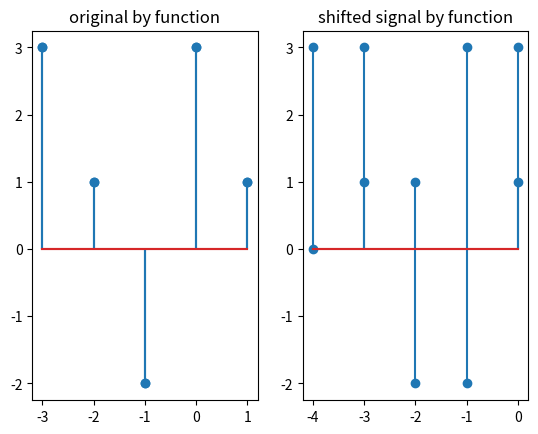

Python code for this plot:
import numpy as np
import matplotlib.pyplot as plt

t=np.arange(-3,2,1)
signal = np.array([3, 1, -2, 3, 1])

shift = 1
shifted_signal = np.zeros_like(signal)
if shift > 0:
    shifted_signal[shift:] = signal[:-shift]
else:
    shifted_signal[:shift] = signal[-shift:]

plt.subplot(1,2,1)
plt.title("original signal")
new_time=t-shift
plt.stem(t,signal)
plt.subplot(1,2,2)
plt.title("shifted signal:-")
plt.stem(new_time,shifted_signal)
plt.show()

#shifting by function
def shifting(x,time,shift1):
    new_time=time-shift
    return x,new_time

shift1=-1
shift_x,shift_t=shifting(signal,t,shift1)
plt.subplot(1,2,1)
plt.title('original by function')
plt.stem(t,signal)
plt.subplot(1,2,2)
plt.title('shifted signal by function')
plt.stem(shift_t,shift_x)
plt.show()